4-way image classification set "generated" from GitHub (ZingaRene/Optimized-PGGAN-Based-Approach-for-Data-Augmentation-in-Medical-Images); label vocabulary: atelectasis, cardiomegaly, effusion, pneumonia.

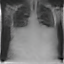
Label: pneumonia

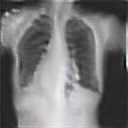
Label: atelectasis

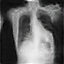
Label: pneumonia

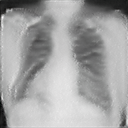
Label: cardiomegaly

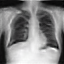
Label: cardiomegaly

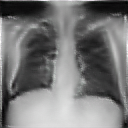
Label: cardiomegaly
